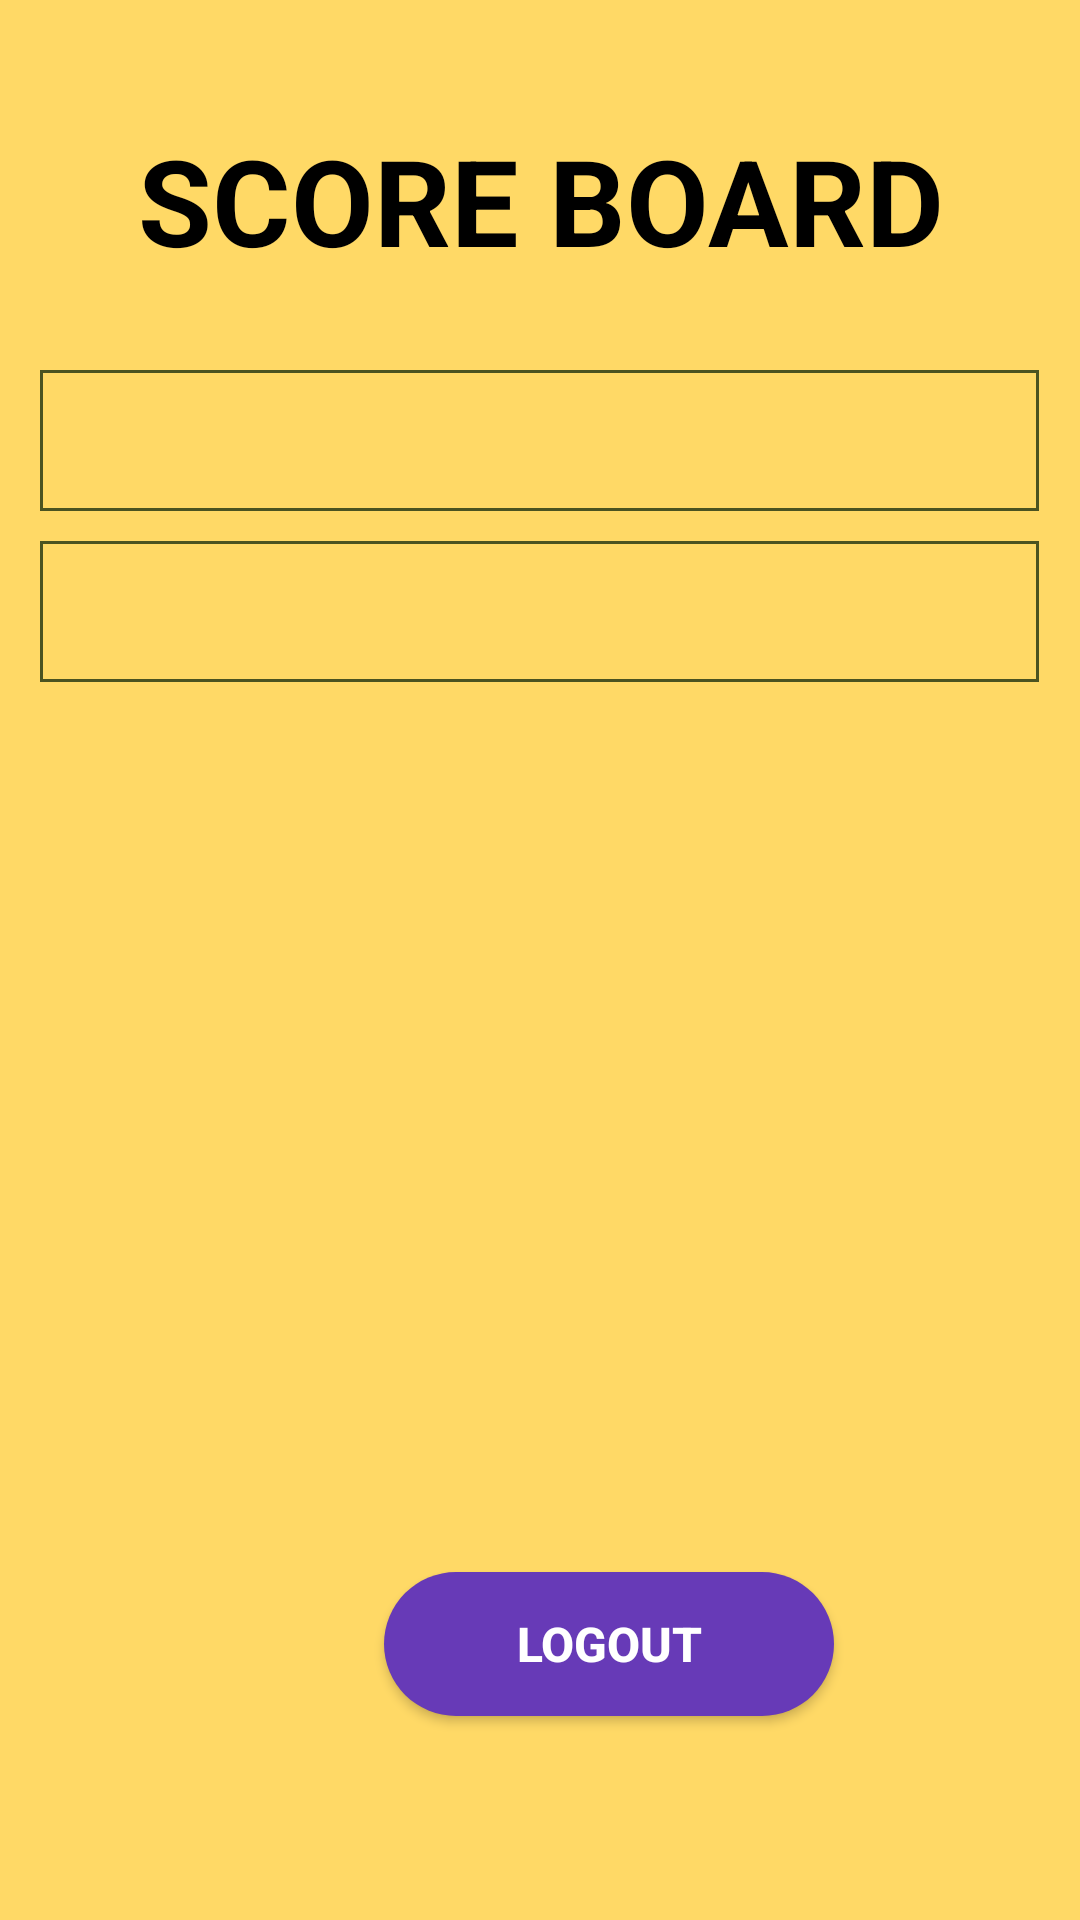

Reconstruct the res/layout file that produces this screen, plus the resources it refers to.
<!-- AndroidManifest.xml: application theme Theme.Final -->
<!-- res/layout/activity_result_and_log_out.xml -->
<?xml version="1.0" encoding="utf-8"?>
<androidx.constraintlayout.widget.ConstraintLayout xmlns:android="http://schemas.android.com/apk/res/android"
    xmlns:app="http://schemas.android.com/apk/res-auto"
    xmlns:tools="http://schemas.android.com/tools"
    android:layout_width="match_parent"
    android:layout_height="match_parent"
    android:orientation="vertical"
    android:background="@color/yellow"
    android:id="@+id/container"
    tools:context=".MainActivity">

    <LinearLayout
        android:orientation="vertical"
        android:gravity="center"
        android:layout_width="match_parent"
        android:layout_height="wrap_content">
        <TextView
            android:gravity="center"
            android:layout_marginTop="40dp"
            android:textColor="@color/black"
            android:textStyle="bold"
            android:textSize="40dp"
            android:text="@string/scoreboard"
            android:layout_width="match_parent"
            android:layout_height="wrap_content"/>
        <TextView
            android:id="@+id/previousScore"
            android:background="@drawable/border"
            android:layout_marginTop="30dp"
            android:padding="10dp"
            android:textColor="@color/black"
            android:textSize="20dp"
            android:layout_width="333dp"
            android:layout_height="match_parent"/>
        <TextView
            android:id="@+id/newScore"
            android:background="@drawable/border"
            android:layout_marginTop="10dp"
            android:padding="10dp"
            android:textColor="@color/black"
            android:textSize="20dp"
            android:layout_width="333dp"
            android:layout_height="match_parent"/>
    </LinearLayout>

    <Button
        android:id="@+id/btn_logout"
        android:layout_width="150dp"
        android:layout_height="48dp"
        android:layout_marginStart="128dp"
        android:layout_marginBottom="68dp"
        android:text="@string/btn_logout"
        android:textAlignment="center"
        android:textColor="@color/white"
        android:background="@drawable/custom_button"
        android:textSize="16dp"
        android:textStyle="bold"
        app:layout_constraintBottom_toBottomOf="parent"
        app:layout_constraintStart_toStartOf="parent" />


</androidx.constraintlayout.widget.ConstraintLayout>
<!-- resources referenced by this layout -->
<resources>
  <color name="black">#FF000000</color>
  <color name="white">#FFFFFFFF</color>
  <color name="yellow">#ffd966</color>
  <!-- drawable border (drawable) -->
  <?xml version="1.0" encoding="utf-8"?>
  <shape xmlns:android="http://schemas.android.com/apk/res/android">
      <stroke
          android:width="1dip"
          android:color="#4b5320" />
  
  
  
  </shape>
  <!-- drawable custom_button (drawable) -->
  <?xml version="1.0" encoding="utf-8"?>
  <shape xmlns:android="http://schemas.android.com/apk/res/android">
  
      <corners
          android:radius="50dp"/>
  
      <solid
          android:color="@color/purple"/>
  
  </shape>
  <string name="btn_logout">Logout</string>
  
      //Text
  <string name="scoreboard">SCORE BOARD</string>
  <style name="Theme.Final" parent="Base.Theme.Final" />
  <color name="purple">#673AB7</color>
  <style name="Base.Theme.Final" parent="Theme.AppCompat.Light.NoActionBar">
          
          
      </style>
</resources>
